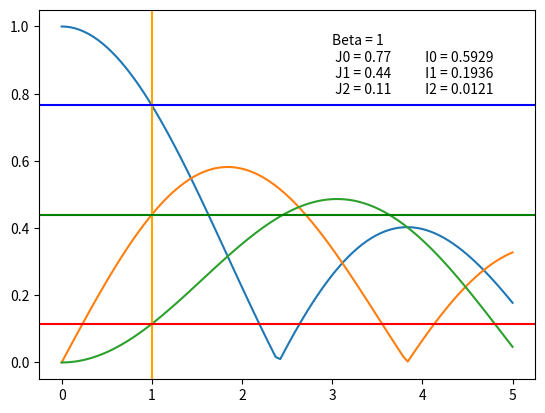

Python code for this plot:
import numpy as np 
import matplotlib.pyplot as plt
import scipy.constants as sc
import scipy.special as scp
'''
Bessel for EOM
'''
RF = 1
WHAT = 1
Beta = WHAT * RF
x = np.linspace(0,5,100)


j0,j1,j2 = scp.jv(0,Beta),scp.jv(1,Beta),scp.jv(2,Beta)
J0,J1,J2 = scp.jv(0,x), scp.jv(1,x), scp.jv(2,x)
plt.plot(x,abs(J0))#, label=j0)
plt.plot(x,abs(J1))#, label=j1)
plt.plot(x,abs(J2))#, label=j2)

EfromY = 1
E0,E1,E2 = EfromY*j0,EfromY*j1,EfromY*j2

plt.axvline(x = RF, color = 'orange')
plt.axhline(y = j0,color= 'blue')
plt.axhline(y = j1,color= 'green')
plt.axhline(y = j2,color= 'red')


STR = 'Beta = {}\n J0 = {}\n J1 = {}\n J2 = {}'.format(Beta,round(j0,2),round(j1,2),round(j2,2))
plt.text(3,0.8,STR)
strI = '\n I0 = {}\n I1 = {}\n I2 = {}'.format(round(E0,2)**2,round(E1,2)**2,round(E2,2)**2)
plt.text(4,0.8,strI)
plt.show()